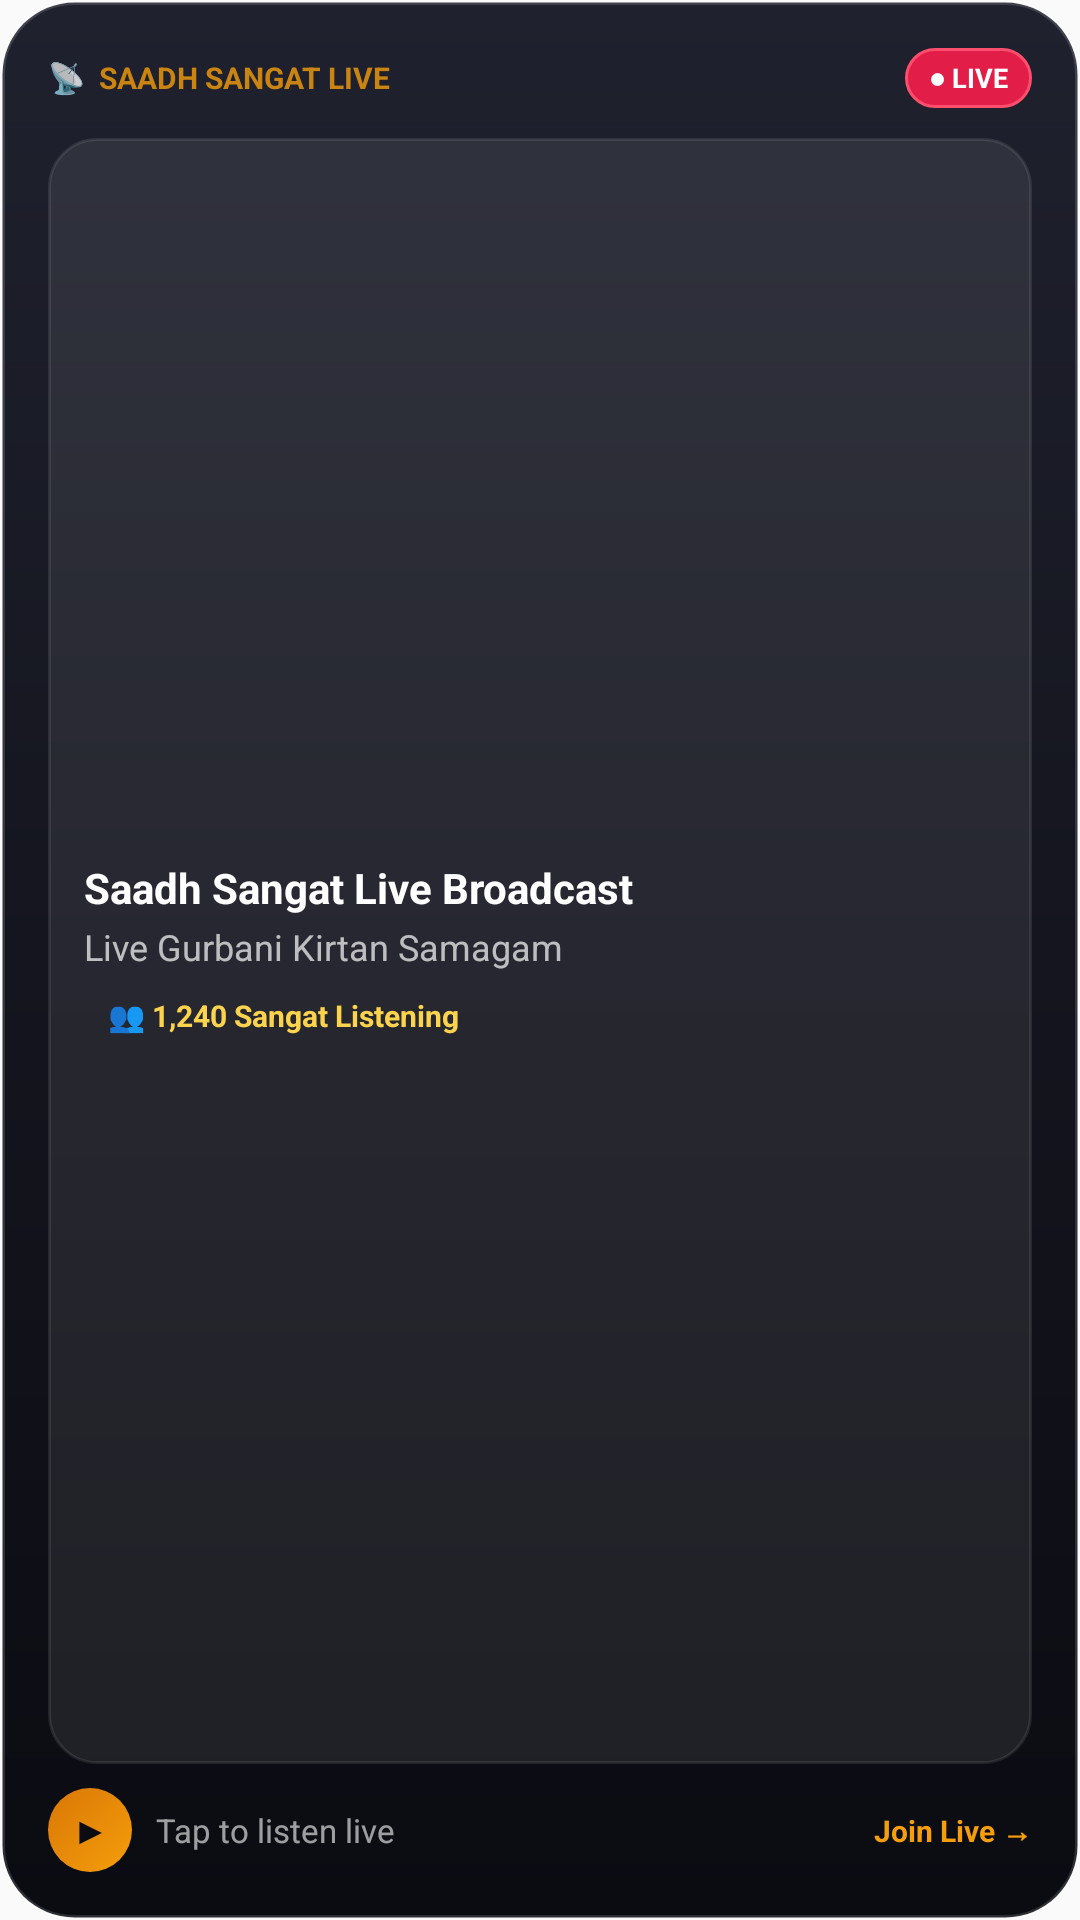

Produce the Android XML layout that renders to this screen, including the resource entries it uses.
<!-- AndroidManifest.xml: application theme AppTheme -->
<!-- res/layout/saadh_sangat_widget.xml -->
<?xml version="1.0" encoding="utf-8"?>
<LinearLayout xmlns:android="http://schemas.android.com/apk/res/android"
    android:id="@+id/sadhsangat_widget_container"
    android:layout_width="match_parent"
    android:layout_height="match_parent"
    android:orientation="vertical"
    android:background="@drawable/widget_bg_glass"
    android:padding="16dp">

    
    <LinearLayout
        android:layout_width="match_parent"
        android:layout_height="wrap_content"
        android:orientation="horizontal"
        android:gravity="center_vertical">

        <TextView
            android:layout_width="wrap_content"
            android:layout_height="wrap_content"
            android:text="📡  SAADH SANGAT LIVE"
            android:textSize="10sp"
            android:textStyle="bold"
            android:textColor="#CCF59E0B" />

        <FrameLayout
            android:layout_width="0dp"
            android:layout_height="1dp"
            android:layout_weight="1" />

        
        <TextView
            android:id="@+id/sadhsangat_live_badge"
            android:layout_width="wrap_content"
            android:layout_height="20dp"
            android:background="@drawable/widget_badge_live"
            android:paddingStart="8dp"
            android:paddingEnd="8dp"
            android:text="● LIVE"
            android:textSize="9sp"
            android:textStyle="bold"
            android:textColor="#FFFFFF"
            android:gravity="center" />
    </LinearLayout>

    
    <LinearLayout
        android:layout_width="match_parent"
        android:layout_height="0dp"
        android:layout_weight="1"
        android:orientation="vertical"
        android:background="@drawable/widget_card_inner"
        android:padding="12dp"
        android:layout_marginTop="10dp"
        android:gravity="center_vertical">

        <TextView
            android:id="@+id/sadhsangat_title"
            android:layout_width="match_parent"
            android:layout_height="wrap_content"
            android:text="Saadh Sangat Live Broadcast"
            android:textSize="14sp"
            android:textStyle="bold"
            android:textColor="#FFFFFF"
            android:maxLines="1"
            android:ellipsize="end" />

        <TextView
            android:id="@+id/sadhsangat_subtitle"
            android:layout_width="match_parent"
            android:layout_height="wrap_content"
            android:text="Live Gurbani Kirtan Samagam"
            android:textSize="12sp"
            android:textColor="#B3FFFFFF"
            android:layout_marginTop="2dp"
            android:maxLines="1"
            android:ellipsize="end" />

        
        <TextView
            android:id="@+id/sadhsangat_listeners"
            android:layout_width="wrap_content"
            android:layout_height="wrap_content"
            android:background="@drawable/widget_pill_glass"
            android:paddingStart="8dp"
            android:paddingEnd="8dp"
            android:paddingTop="2dp"
            android:paddingBottom="2dp"
            android:text="👥 1,240 Sangat Listening"
            android:textSize="10sp"
            android:textStyle="bold"
            android:textColor="#FCD34D"
            android:layout_marginTop="6dp" />
    </LinearLayout>

    
    <LinearLayout
        android:layout_width="match_parent"
        android:layout_height="wrap_content"
        android:orientation="horizontal"
        android:gravity="center_vertical"
        android:layout_marginTop="8dp">

        <FrameLayout
            android:id="@+id/sadhsangat_play_button"
            android:layout_width="28dp"
            android:layout_height="28dp"
            android:background="@drawable/widget_action_button_bg">

            <TextView
                android:id="@+id/sadhsangat_play_icon"
                android:layout_width="match_parent"
                android:layout_height="match_parent"
                android:text="▶"
                android:textSize="12sp"
                android:textStyle="bold"
                android:textColor="#0B0C12"
                android:gravity="center" />
        </FrameLayout>

        <TextView
            android:id="@+id/sadhsangat_status"
            android:layout_width="0dp"
            android:layout_height="wrap_content"
            android:layout_weight="1"
            android:text="Tap to listen live"
            android:textSize="11sp"
            android:textColor="#99FFFFFF"
            android:layout_marginStart="8dp" />

        <TextView
            android:layout_width="wrap_content"
            android:layout_height="wrap_content"
            android:text="Join Live →"
            android:textSize="10sp"
            android:textStyle="bold"
            android:textColor="#F59E0B" />
    </LinearLayout>

</LinearLayout>
<!-- resources referenced by this layout -->
<resources>
  <!-- drawable widget_action_button_bg (drawable) -->
  <?xml version="1.0" encoding="utf-8"?>
  <shape xmlns:android="http://schemas.android.com/apk/res/android"
      android:shape="rectangle">
      <gradient
          android:angle="135"
          android:startColor="#F59E0B"
          android:endColor="#D97706" />
      <corners android:radius="16dp" />
  </shape>
  <!-- drawable widget_badge_live (drawable) -->
  <?xml version="1.0" encoding="utf-8"?>
  <shape xmlns:android="http://schemas.android.com/apk/res/android"
      android:shape="rectangle">
      <solid android:color="#E11D48" />
      <corners android:radius="10dp" />
      <stroke
          android:width="1dp"
          android:color="#FF4D6D" />
  </shape>
  <!-- drawable widget_bg_glass (drawable) -->
  <?xml version="1.0" encoding="utf-8"?>
  <shape xmlns:android="http://schemas.android.com/apk/res/android"
      android:shape="rectangle">
      <gradient
          android:startColor="#1F212E"
          android:centerColor="#14151E"
          android:endColor="#0B0C12"
          android:angle="270" />
      <corners android:radius="24dp" />
      <stroke
          android:width="1.5dp"
          android:color="#24FFFFFF" />
  </shape>
  <!-- drawable widget_card_inner (drawable) -->
  <?xml version="1.0" encoding="utf-8"?>
  <shape xmlns:android="http://schemas.android.com/apk/res/android"
      android:shape="rectangle">
      <solid android:color="#14FFFFFF" />
      <corners android:radius="16dp" />
      <stroke
          android:width="1dp"
          android:color="#18FFFFFF" />
  </shape>
  <style name="AppTheme" parent="Theme.AppCompat.Light.DarkActionBar">
          
          <item name="colorPrimary">@color/colorPrimary</item>
          <item name="colorPrimaryDark">@color/colorPrimaryDark</item>
          <item name="colorAccent">@color/colorAccent</item>
      </style>
  <!-- not gathered from this repository: default colours our renderer supplied (Android Studio template values) -->
  <color name="colorPrimary">#FF6200EE</color>
  <color name="colorPrimaryDark">#FF3700B3</color>
  <color name="colorAccent">#FF03DAC5</color>
</resources>
